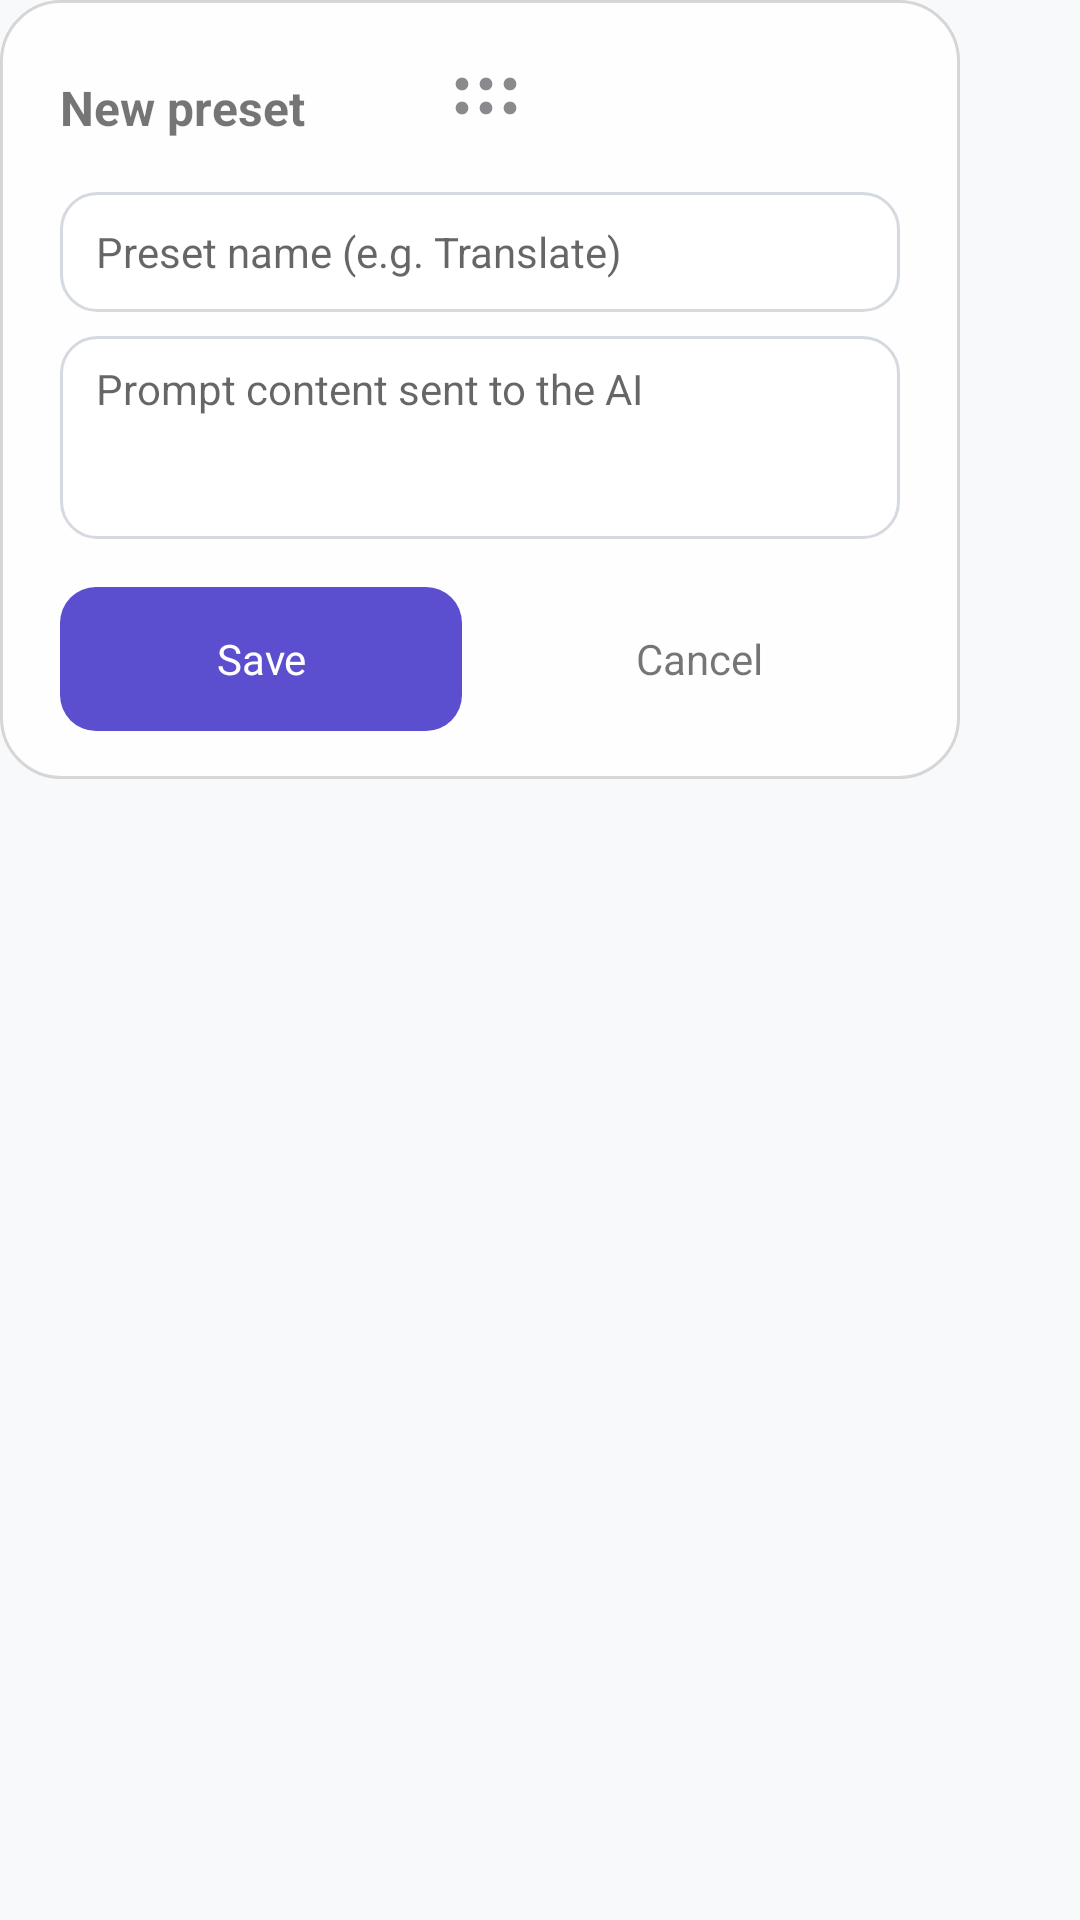

Write the Android layout XML for this screen, with the resource values it uses.
<!-- AndroidManifest.xml: application theme Theme.ScreenshotAI -->
<!-- res/layout/overlay_preset_create.xml -->
<?xml version="1.0" encoding="utf-8"?>
<FrameLayout xmlns:android="http://schemas.android.com/apk/res/android"
    android:id="@+id/presetCreateRoot"
    android:layout_width="wrap_content"
    android:layout_height="wrap_content"
    android:clickable="true"
    android:focusable="true">

    <LinearLayout
        android:id="@+id/presetCreateContent"
        android:layout_width="wrap_content"
        android:layout_height="wrap_content"
        android:background="@drawable/bg_overlay_panel"
        android:orientation="vertical"
        android:paddingStart="@dimen/overlay_panel_padding_h"
        android:paddingTop="@dimen/overlay_panel_padding_v"
        android:paddingEnd="@dimen/overlay_panel_padding_h"
        android:paddingBottom="@dimen/overlay_panel_padding_v">

        
        <LinearLayout
            android:layout_width="match_parent"
            android:layout_height="wrap_content"
            android:gravity="center_vertical"
            android:orientation="horizontal">

            <TextView
                android:id="@+id/presetCreateTitle"
                android:layout_width="0dp"
                android:layout_height="wrap_content"
                android:layout_weight="1"
                android:text="@string/preset_create_title"
                android:textSize="@dimen/overlay_title_text_size"
                android:textStyle="bold" />

            <ImageView
                android:id="@+id/presetCreateDragHandle"
                android:layout_width="wrap_content"
                android:layout_height="wrap_content"
                android:clickable="true"
                android:contentDescription="@string/overlay_drag_handle"
                android:focusable="false"
                android:minWidth="44dp"
                android:minHeight="40dp"
                android:paddingStart="8dp"
                android:paddingEnd="4dp"
                android:src="@drawable/ic_drag_handle_dots" />

            <Space
                android:layout_width="0dp"
                android:layout_height="1dp"
                android:layout_weight="1" />

        </LinearLayout>

        
        <FrameLayout
            android:layout_width="280dp"
            android:layout_height="wrap_content"
            android:layout_marginTop="@dimen/overlay_panel_gap"
            android:background="@drawable/bg_overlay_input_box">

            <EditText
                android:id="@+id/presetCreateName"
                android:layout_width="match_parent"
                android:layout_height="wrap_content"
                android:background="@android:color/transparent"
                android:hint="@string/preset_create_name_hint"
                android:importantForAutofill="no"
                android:inputType="textCapSentences"
                android:maxLines="1"
                android:minHeight="@dimen/overlay_button_height"
                android:paddingStart="@dimen/overlay_button_padding_h"
                android:paddingTop="8dp"
                android:paddingEnd="@dimen/overlay_button_padding_h"
                android:paddingBottom="8dp"
                android:textSize="@dimen/overlay_body_text_size" />

        </FrameLayout>

        <TextView
            android:id="@+id/presetCreateError"
            android:layout_width="280dp"
            android:layout_height="wrap_content"
            android:layout_marginTop="6dp"
            android:gravity="center"
            android:text="@string/preset_create_error_empty"
            android:textSize="@dimen/overlay_caption_text_size"
            android:visibility="gone" />

        
        <FrameLayout
            android:layout_width="280dp"
            android:layout_height="wrap_content"
            android:layout_marginTop="@dimen/overlay_panel_gap"
            android:background="@drawable/bg_overlay_input_box">

            <EditText
                android:id="@+id/presetCreatePrompt"
                android:layout_width="match_parent"
                android:layout_height="wrap_content"
                android:background="@android:color/transparent"
                android:gravity="top"
                android:hint="@string/preset_create_prompt_hint"
                android:importantForAutofill="no"
                android:inputType="textMultiLine|textCapSentences"
                android:minLines="3"
                android:paddingStart="@dimen/overlay_button_padding_h"
                android:paddingTop="8dp"
                android:paddingEnd="@dimen/overlay_button_padding_h"
                android:paddingBottom="8dp"
                android:textSize="@dimen/overlay_body_text_size" />

        </FrameLayout>

        
        <LinearLayout
            android:layout_width="match_parent"
            android:layout_height="wrap_content"
            android:layout_marginTop="16dp"
            android:orientation="horizontal">

            <TextView
                android:id="@+id/presetCreateSave"
                android:layout_width="0dp"
                android:layout_height="wrap_content"
                android:layout_weight="1"
                android:background="@drawable/bg_overlay_primary_button"
                android:gravity="center"
                android:minHeight="48dp"
                android:text="@string/common_save"
                android:textColor="@color/overlay_input_bg"
                android:textSize="@dimen/overlay_body_text_size" />

            <TextView
                android:id="@+id/presetCreateCancel"
                android:layout_width="0dp"
                android:layout_height="wrap_content"
                android:layout_marginStart="12dp"
                android:layout_weight="1"
                android:background="@drawable/bg_overlay_action_button"
                android:gravity="center"
                android:minHeight="48dp"
                android:text="@string/preset_create_cancel"
                android:textSize="@dimen/overlay_body_text_size" />

        </LinearLayout>

    </LinearLayout>

</FrameLayout>
<!-- resources referenced by this layout -->
<resources>
  <color name="overlay_input_bg">#FFFFFF</color>
  <dimen name="overlay_body_text_size">14sp</dimen>
  <dimen name="overlay_button_height">40dp</dimen>
  <dimen name="overlay_button_padding_h">12dp</dimen>
  <dimen name="overlay_caption_text_size">11sp</dimen>
  <dimen name="overlay_panel_gap">8dp</dimen>
  <dimen name="overlay_panel_padding_h">20dp</dimen>
  <dimen name="overlay_panel_padding_v">16dp</dimen>
  <dimen name="overlay_title_text_size">16sp</dimen>
  <!-- drawable bg_overlay_action_button (drawable) -->
  <?xml version="1.0" encoding="utf-8"?>
  <ripple xmlns:android="http://schemas.android.com/apk/res/android"
      android:color="#40FFFFFF">
  
      <item>
          <shape android:shape="rectangle">
              <solid android:color="#1FFFFFFF" />
              <corners android:radius="@dimen/overlay_button_corner" />
          </shape>
      </item>
  
  </ripple>
  <!-- drawable bg_overlay_input_box (drawable) -->
  <?xml version="1.0" encoding="utf-8"?>
  <shape xmlns:android="http://schemas.android.com/apk/res/android"
      android:shape="rectangle">
      <corners android:radius="12dp" />
      <solid android:color="@color/overlay_input_bg" />
      <stroke
          android:width="1dp"
          android:color="@color/overlay_input_stroke" />
  </shape>
  <!-- drawable bg_overlay_panel (drawable) -->
  <?xml version="1.0" encoding="utf-8"?>
  <shape xmlns:android="http://schemas.android.com/apk/res/android"
      android:shape="rectangle">
  
      <solid android:color="@color/overlay_panel_bg" />
  
      <corners android:radius="@dimen/overlay_panel_corner" />
  
      <stroke
          android:width="@dimen/overlay_panel_stroke"
          android:color="@color/overlay_scrim" />
  
  </shape>
  <!-- drawable bg_overlay_primary_button (drawable) -->
  <?xml version="1.0" encoding="utf-8"?>
  <ripple xmlns:android="http://schemas.android.com/apk/res/android"
      android:color="#33FFFFFF">
  
      <item>
          <shape android:shape="rectangle">
              <solid android:color="@color/overlay_primary" />
              <corners android:radius="12dp" />
          </shape>
      </item>
  
  </ripple>
  <string name="common_save">Save</string>
  <string name="overlay_drag_handle">Drag window</string>
  <string name="preset_create_cancel">Cancel</string>
  <string name="preset_create_error_empty">Please fill in both name and prompt</string>
  <string name="preset_create_name_hint">Preset name (e.g. Translate)</string>
  <string name="preset_create_prompt_hint">Prompt content sent to the AI</string>
  <string name="preset_create_title">New preset</string>
  <style name="Theme.ScreenshotAI" parent="Theme.AppCompat.DayNight.NoActionBar">
          <item name="android:statusBarColor">@android:color/transparent</item>
          <item name="android:navigationBarColor">@android:color/transparent</item>
          <item name="android:windowLightStatusBar" tools:targetApi="m">false</item>
          <item name="android:windowBackground">@color/window_background</item>
      </style>
  <dimen name="overlay_button_corner">12dp</dimen>
  <color name="overlay_input_stroke">#D5D9E0</color>
  <color name="overlay_panel_bg">#E8FFFFFF</color>
  <dimen name="overlay_panel_corner">20dp</dimen>
  <dimen name="overlay_panel_stroke">1dp</dimen>
  <color name="overlay_scrim">#26000000</color>
  <color name="overlay_primary">#5B4FCF</color>
  <color name="window_background">#F8F9FA</color>
</resources>
